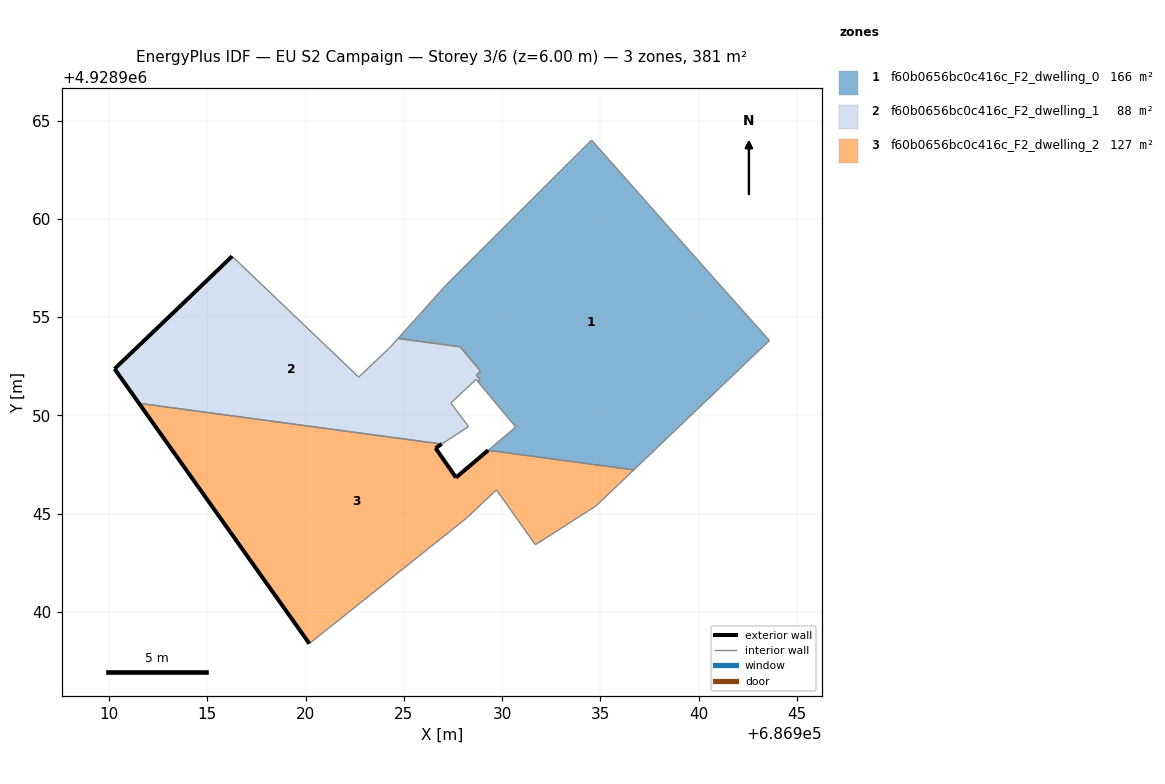
=== STOREY PLAN SPEC (per zone: floor XY polygon, exterior-wall plan segments, windows/doors) ===
zone 1: f60b0656bc0c416c_F2_dwelling_0  (166.0 m²)
  floor: (686943.60, 4928953.81) (686940.67, 4928957.10) (686934.55, 4928964.01) (686927.16, 4928956.65) (686924.70, 4928953.92) (686927.87, 4928953.49) (686928.90, 4928952.26) (686928.68, 4928952.05) (686928.88, 4928951.82) (686928.76, 4928951.72) (686930.69, 4928949.41) (686929.29, 4928948.23) (686936.70, 4928947.23)
  interior walls: 13
zone 2: f60b0656bc0c416c_F2_dwelling_1  (88.1 m²)
  floor: (686928.29, 4928949.43) (686927.39, 4928950.63) (686928.67, 4928951.83) (686928.76, 4928951.72) (686928.88, 4928951.82) (686928.68, 4928952.05) (686928.90, 4928952.26) (686927.87, 4928953.49) (686924.70, 4928953.92) (686924.31, 4928953.48) (686922.70, 4928951.95) (686916.26, 4928958.10) (686913.68, 4928955.62) (686910.28, 4928952.37) (686911.52, 4928950.62) (686926.92, 4928948.55)
  exterior wall: (686911.52, 4928950.62) – (686910.28, 4928952.37)  [2.1 m]
  exterior wall: (686910.28, 4928952.37) – (686913.68, 4928955.62)  [4.7 m]
  exterior wall: (686913.68, 4928955.62) – (686916.26, 4928958.10)  [3.6 m]
  interior walls: 14
zone 3: f60b0656bc0c416c_F2_dwelling_2  (127.1 m²)
  floor: (686931.69, 4928943.42) (686934.77, 4928945.39) (686936.70, 4928947.23) (686929.29, 4928948.23) (686927.65, 4928946.84) (686926.61, 4928948.34) (686926.92, 4928948.55) (686911.52, 4928950.62) (686920.19, 4928938.39) (686928.17, 4928944.76) (686929.71, 4928946.21)
  exterior wall: (686926.61, 4928948.34) – (686927.65, 4928946.84)  [1.8 m]
  exterior wall: (686927.65, 4928946.84) – (686929.29, 4928948.23)  [2.1 m]
  exterior wall: (686920.19, 4928938.39) – (686911.52, 4928950.62)  [15.0 m]
  exterior wall: (686926.92, 4928948.55) – (686926.61, 4928948.34)  [0.4 m]
  interior walls: 7

=== DERIVED (storey summary) ===
Building: EU S2 Campaign
Storey: 3 of 6  (floor level z = 6.00 m)
Storey gross floor area: 381.2 m²
Zones on this storey: 3
  - f60b0656bc0c416c_F2_dwelling_0: floor 166.0 m²
  - f60b0656bc0c416c_F2_dwelling_1: floor 88.1 m²; exterior wall 10.4 m (31.3 m²); WWR 0.0%
  - f60b0656bc0c416c_F2_dwelling_2: floor 127.1 m²; exterior wall 19.3 m (58.0 m²); WWR 0.0%
Zone adjacency (shared interzone walls):
  - f60b0656bc0c416c_F2_dwelling_0 ↔ f60b0656bc0c416c_F2_dwelling_1
  - f60b0656bc0c416c_F2_dwelling_1 ↔ f60b0656bc0c416c_F2_dwelling_2